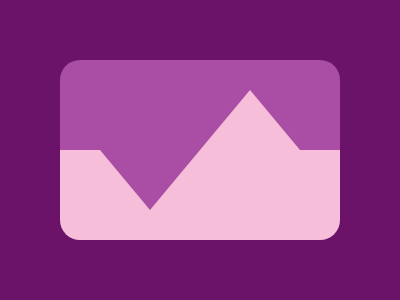

Here is a drawing made with CSS. Write the source that renders it.

<style>
    body {
      background: #6A1368
    }
    div {
      width: 280px;
      height: 90px;
      position: absolute;
      border-radius: 20px 20px 0px 0px;
    }
    .a {
      background: #A94EA4;
      left: 60px;
      top: 60px;
    }
    .b {
      background: #F7BED9;
      rotate: 180deg;
      top: 90px;
    }
    .d {
      width: 0; 
      height: 0; 
      border-left: 50px solid transparent;
      border-right: 50px solid transparent;
      top: 30px;
      left: 140px;
    }
    .e {
      border-bottom: 60px solid #A94EA4;
    }
    .f {
      border-bottom: 60px solid #F7BED9;
    }
  </style>
  <div class='a'>
    <div class='d f'></div>
    <div class='b'>
      <div class='d e'></div>
    </div>
  </div>